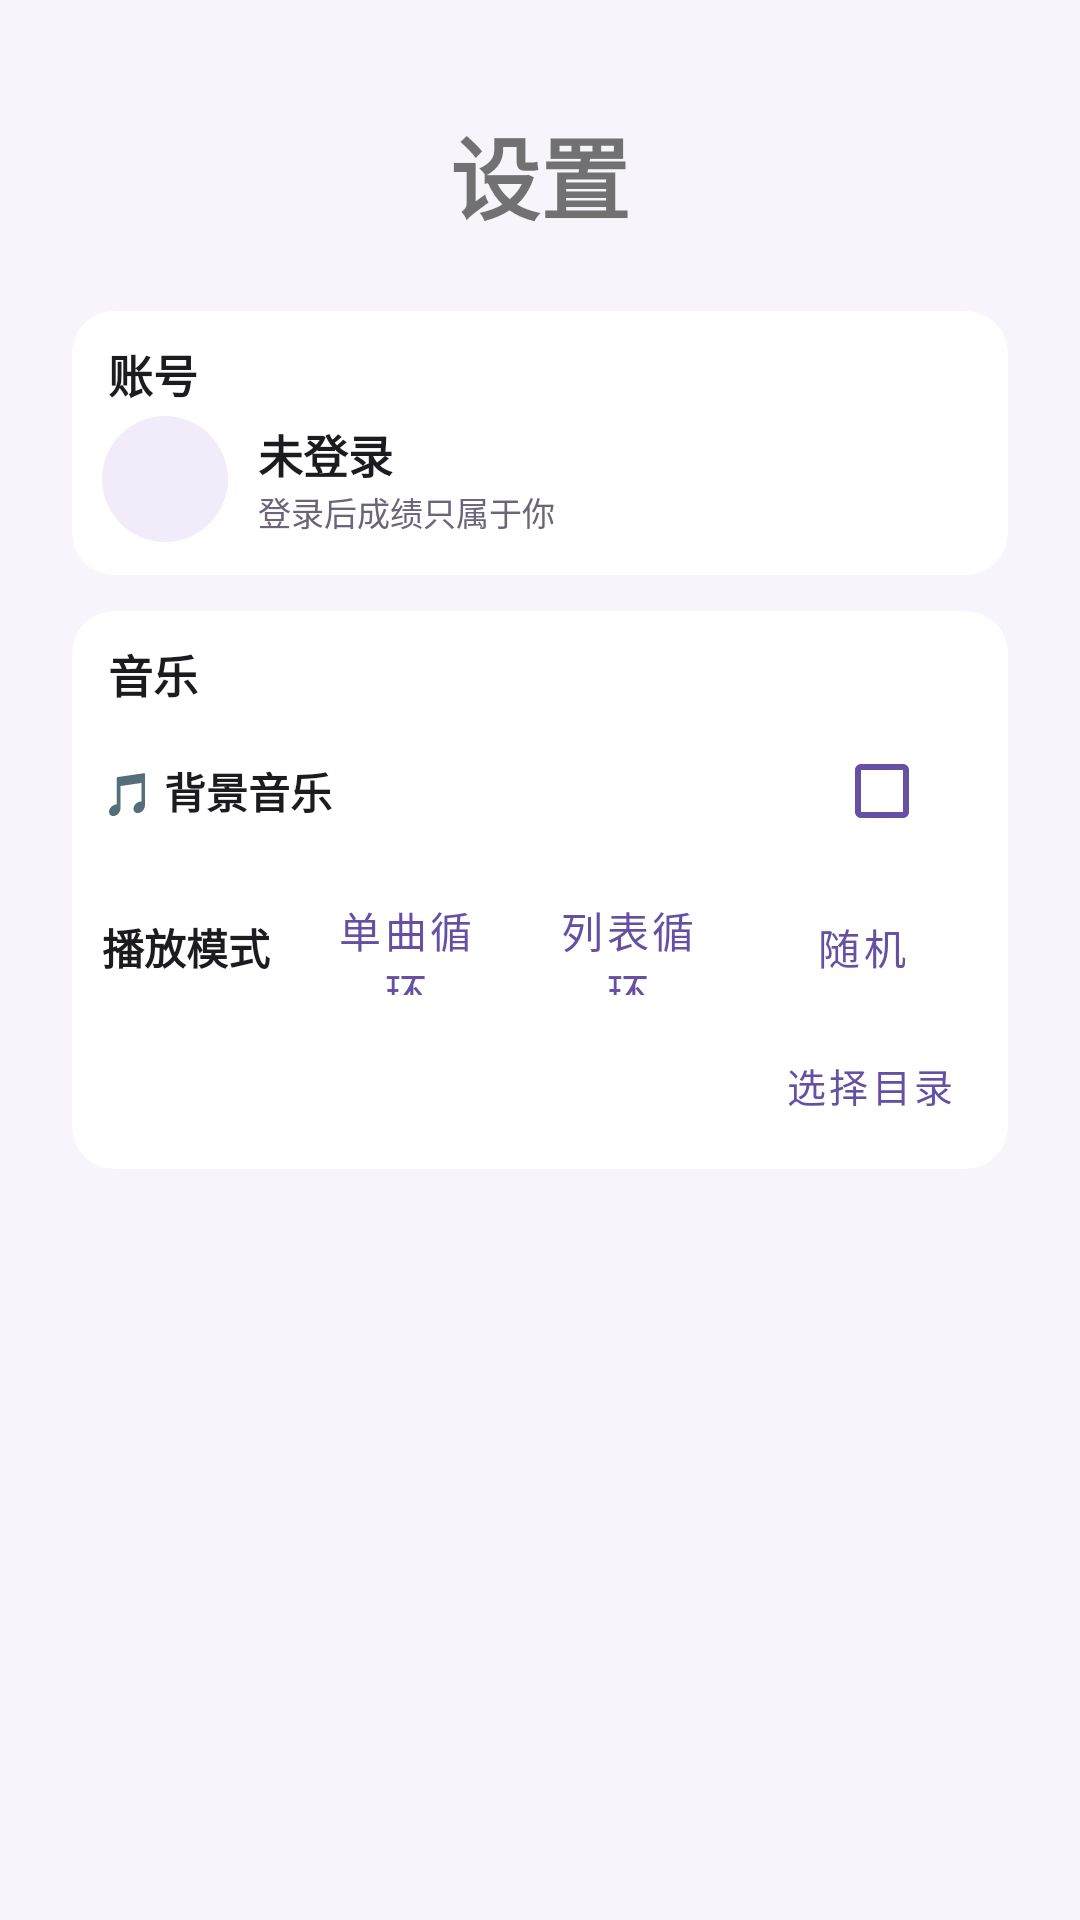

Reconstruct the res/layout file that produces this screen, plus the resources it refers to.
<!-- AndroidManifest.xml: application theme Theme.MyApplication -->
<!-- res/layout/fragment_settings.xml -->
<?xml version="1.0" encoding="utf-8"?>
<ScrollView xmlns:android="http://schemas.android.com/apk/res/android"
    xmlns:app="http://schemas.android.com/apk/res-auto"
    xmlns:tools="http://schemas.android.com/tools"
    android:layout_width="match_parent"
    android:layout_height="match_parent"
    android:background="@color/color_background"
    tools:context=".ui.arithmetic.SettingsFragment">

    <LinearLayout
        android:layout_width="match_parent"
        android:layout_height="wrap_content"
        android:orientation="vertical"
        android:padding="24dp">

        <TextView
            android:layout_width="wrap_content"
            android:layout_height="wrap_content"
            android:layout_gravity="center_horizontal"
            android:layout_marginTop="12dp"
            android:text="@string/settings_title"
            android:textSize="30sp"
            android:textStyle="bold" />

        <com.google.android.material.card.MaterialCardView
            android:layout_width="match_parent"
            android:layout_height="wrap_content"
            android:layout_marginTop="24dp"
            app:cardBackgroundColor="@color/color_surface"
            app:cardCornerRadius="14dp"
            app:cardElevation="0dp">

            <LinearLayout
                android:layout_width="match_parent"
                android:layout_height="wrap_content"
                android:orientation="vertical"
                android:padding="10dp">

                <TextView
                    android:layout_width="wrap_content"
                    android:layout_height="wrap_content"
                    android:layout_marginStart="2dp"
                    android:text="@string/settings_account_title"
                    android:textColor="@color/color_on_surface"
                    android:textSize="15sp"
                    android:textStyle="bold" />

                <LinearLayout
                    android:layout_width="match_parent"
                    android:layout_height="wrap_content"
                    android:layout_marginTop="2dp"
                    android:gravity="center_vertical"
                    android:orientation="horizontal">

                    <com.google.android.material.imageview.ShapeableImageView
                        android:id="@+id/img_settings_avatar"
                        android:layout_width="42dp"
                        android:layout_height="42dp"
                        android:background="@color/color_input_bg"
                        android:contentDescription="@string/account_avatar"
                        android:scaleType="centerCrop"
                        app:shapeAppearanceOverlay="@style/ShapeAppearance.App.Avatar" />

                    <LinearLayout
                        android:layout_width="0dp"
                        android:layout_height="wrap_content"
                        android:layout_marginStart="10dp"
                        android:layout_weight="1"
                        android:orientation="vertical">

                        <TextView
                            android:id="@+id/text_settings_user"
                            android:layout_width="wrap_content"
                            android:layout_height="wrap_content"
                            android:text="@string/account_guest"
                            android:textColor="@color/color_on_surface"
                            android:textSize="15sp"
                            android:textStyle="bold" />

                        <TextView
                            android:id="@+id/text_settings_user_hint"
                            android:layout_width="wrap_content"
                            android:layout_height="wrap_content"
                            android:text="@string/account_guest_hint"
                            android:textColor="@color/color_text_secondary"
                            android:textSize="11sp" />
                    </LinearLayout>

                    <Button
                        android:id="@+id/btn_settings_account"
                        style="@style/Button.AccountAction"
                        android:text="@string/account_manage" />
                </LinearLayout>
            </LinearLayout>
        </com.google.android.material.card.MaterialCardView>

        <com.google.android.material.card.MaterialCardView
            android:layout_width="match_parent"
            android:layout_height="wrap_content"
            android:layout_marginTop="12dp"
            app:cardBackgroundColor="@color/color_surface"
            app:cardCornerRadius="14dp"
            app:cardElevation="0dp">

            <LinearLayout
                android:layout_width="match_parent"
                android:layout_height="wrap_content"
                android:orientation="vertical"
                android:padding="10dp">

                <TextView
                    android:layout_width="wrap_content"
                    android:layout_height="wrap_content"
                    android:layout_marginStart="2dp"
                    android:text="@string/settings_music_title"
                    android:textColor="@color/color_on_surface"
                    android:textSize="15sp"
                    android:textStyle="bold" />

                <LinearLayout
                    android:layout_width="match_parent"
                    android:layout_height="wrap_content"
                    android:layout_marginTop="4dp"
                    android:gravity="center_vertical"
                    android:orientation="horizontal">

                    <TextView
                        android:layout_width="0dp"
                        android:layout_height="wrap_content"
                        android:layout_weight="1"
                        android:text="@string/music_label"
                        android:textColor="@color/color_on_surface"
                        android:textSize="14sp"
                        android:textStyle="bold" />

                    <CheckBox
                        android:id="@+id/switch_music"
                        android:layout_width="wrap_content"
                        android:layout_height="wrap_content"
                        android:buttonTint="@color/purple_500" />
                </LinearLayout>

                <LinearLayout
                    android:layout_width="match_parent"
                    android:layout_height="wrap_content"
                    android:layout_marginTop="4dp"
                    android:gravity="center_vertical"
                    android:orientation="horizontal">

                    <TextView
                        android:layout_width="wrap_content"
                        android:layout_height="wrap_content"
                        android:text="@string/music_mode_label"
                        android:textColor="@color/color_on_surface"
                        android:textSize="14sp"
                        android:textStyle="bold" />

                    <Button
                        android:id="@+id/btn_mode_single"
                        style="@style/Button.MusicMode"
                        android:layout_marginStart="10dp"
                        android:layout_marginTop="4dp"
                        android:layout_marginBottom="4dp"
                        android:layout_weight="1"
                        android:text="@string/music_mode_single" />

                    <Button
                        android:id="@+id/btn_mode_list"
                        style="@style/Button.MusicMode"
                        android:layout_margin="4dp"
                        android:layout_weight="1"
                        android:text="@string/music_mode_list" />

                    <Button
                        android:id="@+id/btn_mode_shuffle"
                        style="@style/Button.MusicMode"
                        android:layout_margin="4dp"
                        android:layout_weight="1"
                        android:text="@string/music_mode_shuffle" />
                </LinearLayout>

                <LinearLayout
                    android:layout_width="match_parent"
                    android:layout_height="wrap_content"
                    android:layout_marginTop="4dp"
                    android:gravity="center_vertical"
                    android:orientation="horizontal">

                    <TextView
                        android:id="@+id/text_music_source"
                        android:layout_width="0dp"
                        android:layout_height="wrap_content"
                        android:layout_marginEnd="6dp"
                        android:layout_weight="1"
                        android:ellipsize="middle"
                        android:maxLines="1"
                        android:textColor="@color/color_on_surface"
                        android:textSize="13sp"
                        tools:text="内置歌曲 · 10 首" />

                    <Button
                        android:id="@+id/btn_reset_music_dir"
                        style="@style/Button.MusicMode"
                        android:layout_width="wrap_content"
                        android:layout_height="36dp"
                        android:layout_marginEnd="6dp"
                        android:text="@string/music_reset_dir"
                        android:textSize="13sp"
                        android:visibility="gone" />

                    <Button
                        android:id="@+id/btn_pick_music_dir"
                        style="@style/Button.MusicMode"
                        android:layout_width="wrap_content"
                        android:layout_height="36dp"
                        android:text="@string/music_pick_dir"
                        android:textSize="13sp" />
                </LinearLayout>
            </LinearLayout>
        </com.google.android.material.card.MaterialCardView>
    </LinearLayout>
</ScrollView>
<!-- resources referenced by this layout -->
<resources>
  <color name="color_background">#F7F5FB</color>
  <color name="color_input_bg">#F1EBFA</color>
  <color name="color_on_surface">#1C1B1F</color>
  <color name="color_surface">#FFFFFFFF</color>
  <color name="color_text_secondary">#6C6478</color>
  <color name="purple_500">#6750A4</color>
  <string name="account_avatar">头像</string>
  <string name="account_guest">未登录</string>
  <string name="account_guest_hint">登录后成绩只属于你</string>
  <string name="account_manage">账号</string>
  <string name="music_label">🎵 背景音乐</string>
  <string name="music_mode_label">播放模式</string>
  <string name="music_mode_list">列表循环</string>
  <string name="music_mode_shuffle">随机</string>
  <string name="music_mode_single">单曲循环</string>
  <string name="music_pick_dir">选择目录</string>
  <string name="music_reset_dir">恢复内置</string>
  <string name="settings_account_title">账号</string>
  <string name="settings_music_title">音乐</string>
  <string name="settings_title">设置</string>
  <style name="Button.AccountAction" parent="Widget.MaterialComponents.Button">
          <item name="android:layout_width">wrap_content</item>
          <item name="android:layout_height">44dp</item>
          <item name="android:textSize">15sp</item>
          <item name="android:minWidth">0dp</item>
          <item name="android:paddingStart">18dp</item>
          <item name="android:paddingEnd">18dp</item>
          <item name="shapeAppearance">@style/ShapeAppearance.App.Button.Small</item>
      </style>
  <style name="Button.MusicMode" parent="Widget.MaterialComponents.Button.OutlinedButton">
          <item name="android:layout_width">0dp</item>
          <item name="android:layout_height">40dp</item>
          <item name="android:textSize">14sp</item>
          <item name="android:minWidth">0dp</item>
          <item name="android:minHeight">0dp</item>
          <item name="android:insetTop">0dp</item>
          <item name="android:insetBottom">0dp</item>
          <item name="android:paddingStart">8dp</item>
          <item name="android:paddingEnd">8dp</item>
          <item name="shapeAppearance">@style/ShapeAppearance.App.Button.Small</item>
      </style>
  <style name="ShapeAppearance.App.Avatar" parent="">
          <item name="cornerFamily">rounded</item>
          <item name="cornerSize">50%</item>
      </style>
  <style name="Theme.MyApplication" parent="Theme.MaterialComponents.DayNight.DarkActionBar">
          
          <item name="colorPrimary">@color/purple_500</item>
          <item name="colorPrimaryVariant">@color/purple_700</item>
          <item name="colorOnPrimary">@color/white</item>
          
          <item name="colorSecondary">@color/teal_200</item>
          <item name="colorSecondaryVariant">@color/teal_700</item>
          <item name="colorOnSecondary">@color/black</item>
          
          <item name="colorSurface">@color/color_surface</item>
          <item name="android:windowBackground">@color/color_background</item>
          <item name="android:textColorPrimary">@color/color_on_surface</item>
          <item name="android:textColorSecondary">@color/color_text_secondary</item>
          
          <item name="android:statusBarColor">?attr/colorPrimaryVariant</item>
          
      </style>
  <style name="ShapeAppearance.App.Button.Small" parent="ShapeAppearance.MaterialComponents.MediumComponent">
          <item name="cornerFamily">rounded</item>
          <item name="cornerSize">12dp</item>
      </style>
  <color name="purple_700">#4F378B</color>
  <color name="white">#FFFFFFFF</color>
  <color name="teal_200">#A5D8D3</color>
  <color name="teal_700">#00796B</color>
  <color name="black">#FF000000</color>
</resources>
